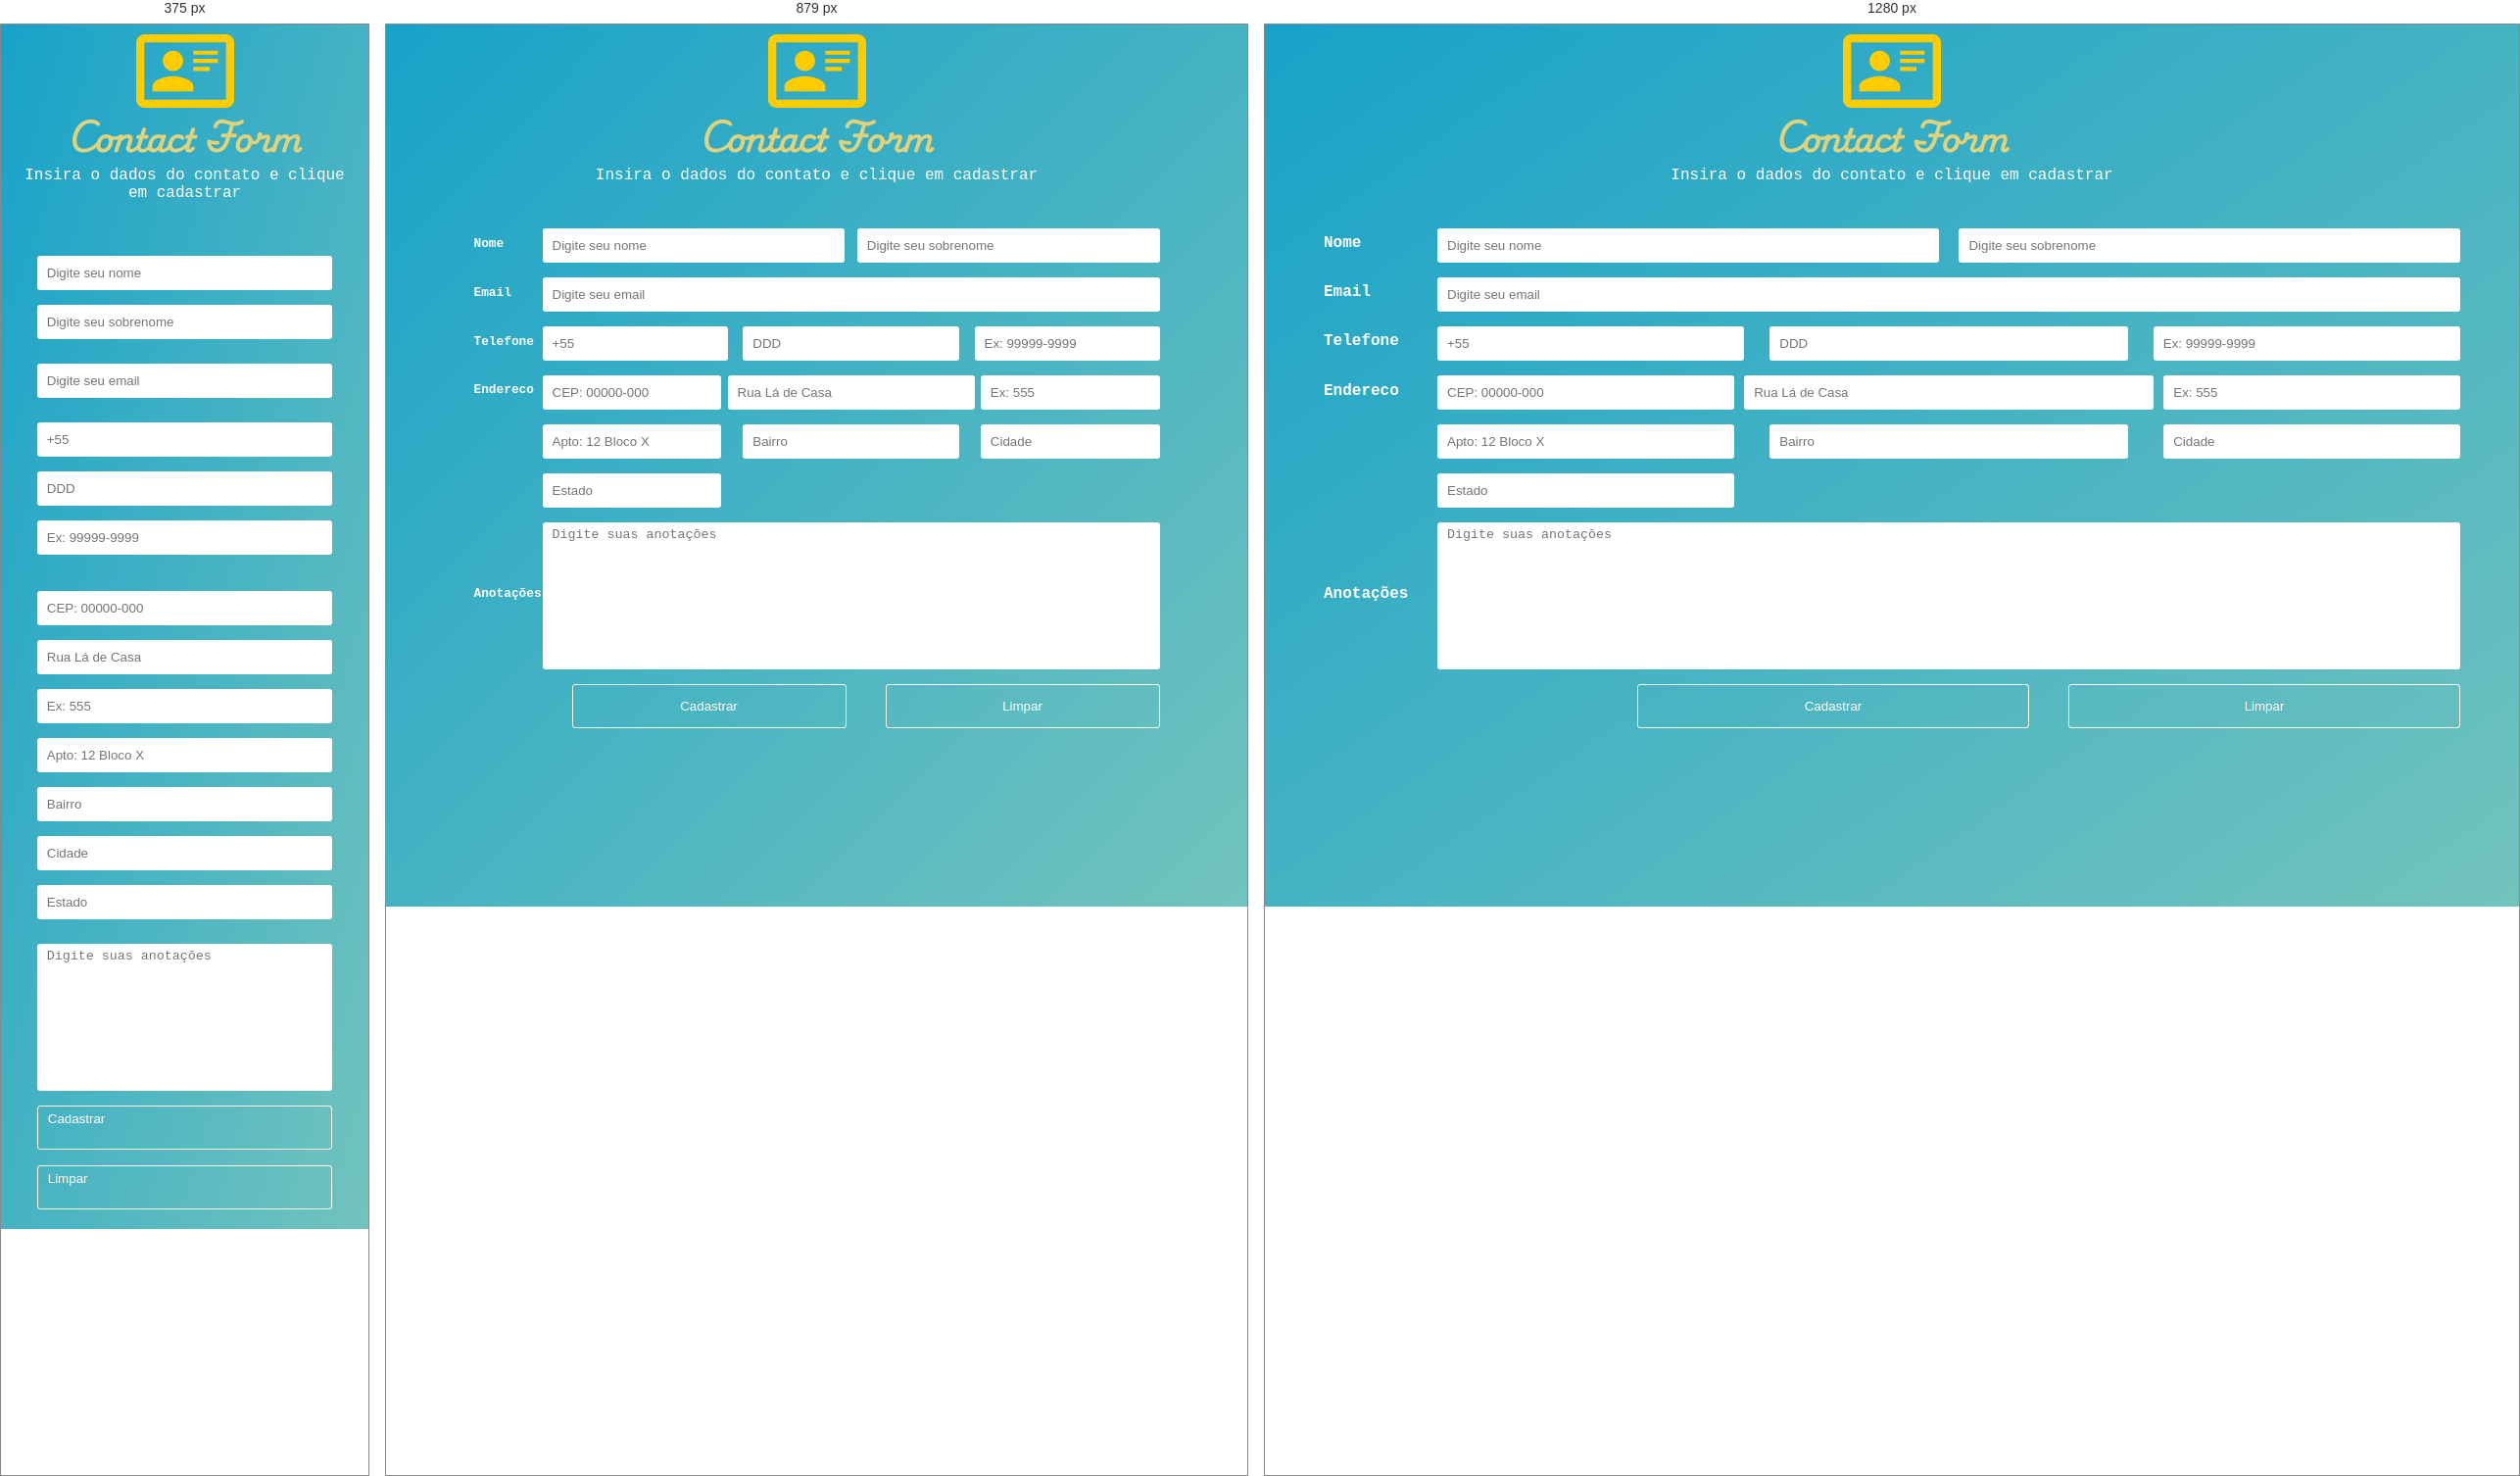
Rendered at 375 px, 879 px and 1280 px, left to right.

<!-- file: index.html -->
<!DOCTYPE html>
<html lang="pt-BR">

<head>
    <meta charset="UTF-8">
    <meta name="viewport" content="width=device-width, initial-scale=1.0">
    <title>Contact Form</title>
    <link rel="stylesheet" href="../styles/style.css">
</head>

<body>

    <header class="header">
        <div class="container container--flex-column">
            <img class="header__logo" src="../images/Vector.svg" alt="Logotipo do ContactForm">
            <h1 class="header__title">Contact Form</h1>
            <p class="header__text">Insira o dados do contato e clique em cadastrar</p>
        </div>
    </header>

    <main>
        <div class="container">

            <form class="contact-form" action="">

                <div class="contact-form__linha">

                    <div class="contact-form__col-a">
                        <label class="contact-form__label" for="nome">Nome</label>
                    </div>

                    <div class="contact-form__col-b">
                        <input class="contact-form__input contact-form__input--metade" name="nome" id="nome" placeholder="Digite seu nome" type="text">
                        <input class="contact-form__input contact-form__input--metade" name="sobrenome" id="sobrenome" placeholder="Digite seu sobrenome" type="text">
                    </div>

                </div>

                <div class="contact-form__linha">

                    <div class="contact-form__col-a">
                        <label class="contact-form__label" for="email">Email</label>
                    </div>

                    <div class="contact-form__col-b">
                        <input class="contact-form__input contact-form__input--tamanho" name="email" id="email" placeholder="Digite seu email" type="email">
                    </div>

                </div>

                <div class="contact-form__linha">

                    <div class="contact-form__col-a">
                        <label class="contact-form__label" for="telefone">Telefone</label>
                    </div>

                    <div class="contact-form__col-b">
                        <input class="contact-form__input contact-form__input--tres-metades" name="telefone" id="numinter" placeholder="+55" type="tel">
                        <input class="contact-form__input contact-form__input--tres-metades3" name="telefone" id="ddd" placeholder="DDD" type="tel">
                        <input class="contact-form__input contact-form__input--tres-metades" name="telefone" id="telefone" placeholder="Ex: 99999-9999" type="tel">
                    </div>

                </div>

                <div class="contact-form__linha">

                    <div class="contact-form__col-a--endereco">
                        <label class="contact-form__label" for="endereco">Endereco</label>
                    </div>

                    <div class="contact-form__col-c">
                        <input class="contact-form__input contact-form__input--tres-metades2" name="endereco" id="cep" placeholder="CEP: 00000-000" type="text" onblur="buscarEndereco(this.value)">
                        <input class="contact-form__input contact-form__input--metade2" name="endereco" id="endereco" placeholder="Rua Lá de Casa" type="text">
                        <input class="contact-form__input contact-form__input--tres-metades2" name="endereco" id="numero" placeholder="Ex: 555" type="text">

                        <input class="contact-form__input contact-form__input--tres-metades2" name="endereco" id="complemento" placeholder="Apto: 12 Bloco X" type="text">
                        <input class="contact-form__input contact-form__input--tres-metades3" name="endereco" id="bairro" placeholder="Bairro" type="text">
                        <input class="contact-form__input contact-form__input--tres-metades2" name="endereco" id="cidade" placeholder="Cidade" type="text">

                        <input class="contact-form__input contact-form__input--tres-metades2" name="endereco" id="estado" placeholder="Estado" type="text">
                    </div>
                </div>

                <div class="contact-form__linha">

                    <div class="contact-form__col-a">
                        <label class="contact-form__label" for="anotacoes">Anotações</label>
                    </div>

                    <div class="contact-form__col-b">
                        <textarea class="contact-form__input contact-form__input--tamanho3" name="anotacoes" id="anotacoes" placeholder="Digite suas anotações"></textarea>
                    </div>

                </div>      

                <article class="contact-button">
                    <button class="contact-button__cadastro contact-form__input" type="button" id="cadastrar" name="cadastrar" onclick="validarFormulario();">Cadastrar</button>
                    <button class="contact-button__limpar contact-form__input" type="reset" id="limpar" name="limpar" onclick="">Limpar</button>
                </article>

            </form>

        </div>

    </main>
    
    <script src="../js/script.js"></script>
</body>

</html>

/* @media block from style.css */
@media screen and (max-width: 991px) {
    .container{
        max-width: 740px;
    }

    .contact-form__label{
        font-size: 80%;
    }

    .contact-button__cadastro{
        width: 40%;
    }

    .contact-button__limpar{
        width: 40%;
    }

}

/* @media block from style.css */
@media screen and (max-width: 767px) {

    .contact-form__label{
        display: none;
    }

    .contact-form__input{
        display: flex;
        flex-wrap: wrap;
        width: 100%;
        gap: 10px;
    }

    .contact-form__linha{
        display: flex;
        flex-direction: column;
        justify-content: center;
        align-items: center;
    }

    .contact-form__col-b{
        display: flex;
        flex-direction: column;
        justify-content: center;
        align-items: center;
    }

    .contact-button{
        display: flex;
        flex-direction: column;
        justify-content: center;
        align-items: center;
        gap: 1px;
    }

    .contact-button__cadastro{
        width: 90%;
    }

    .contact-button__limpar{
        width: 90%;
    }
}